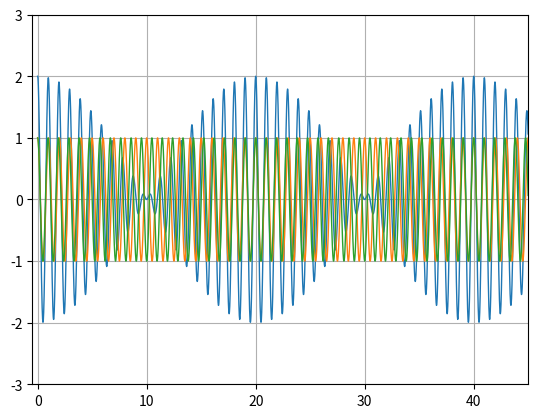

Source code (Python):
import matplotlib.pyplot as plt
import numpy as np


# ax = plt.subplot(111)
t = np.arange(0.0, 45.0, 0.01)
s = np.cos(2 * np.pi * t) + np.cos(2.1 * np.pi * t)
s2 = np.cos(2 * np.pi * t) 
s3 = np.cos(2.1 * np.pi * t) 
line = plt.plot(t, s, lw=1)
line2 = plt.plot(t, s2, lw=1)
line3 = plt.plot(t, s3, lw=1)

plt.grid()
# plt.annotate('local max', xy=(2, 1), xytext=(3, 1.5),
#            arrowprops=dict(facecolor='black', shrink=0.05),
#            )

plt.xlim(-0.5, 45)
plt.ylim(-3, 3)
plt.show()
